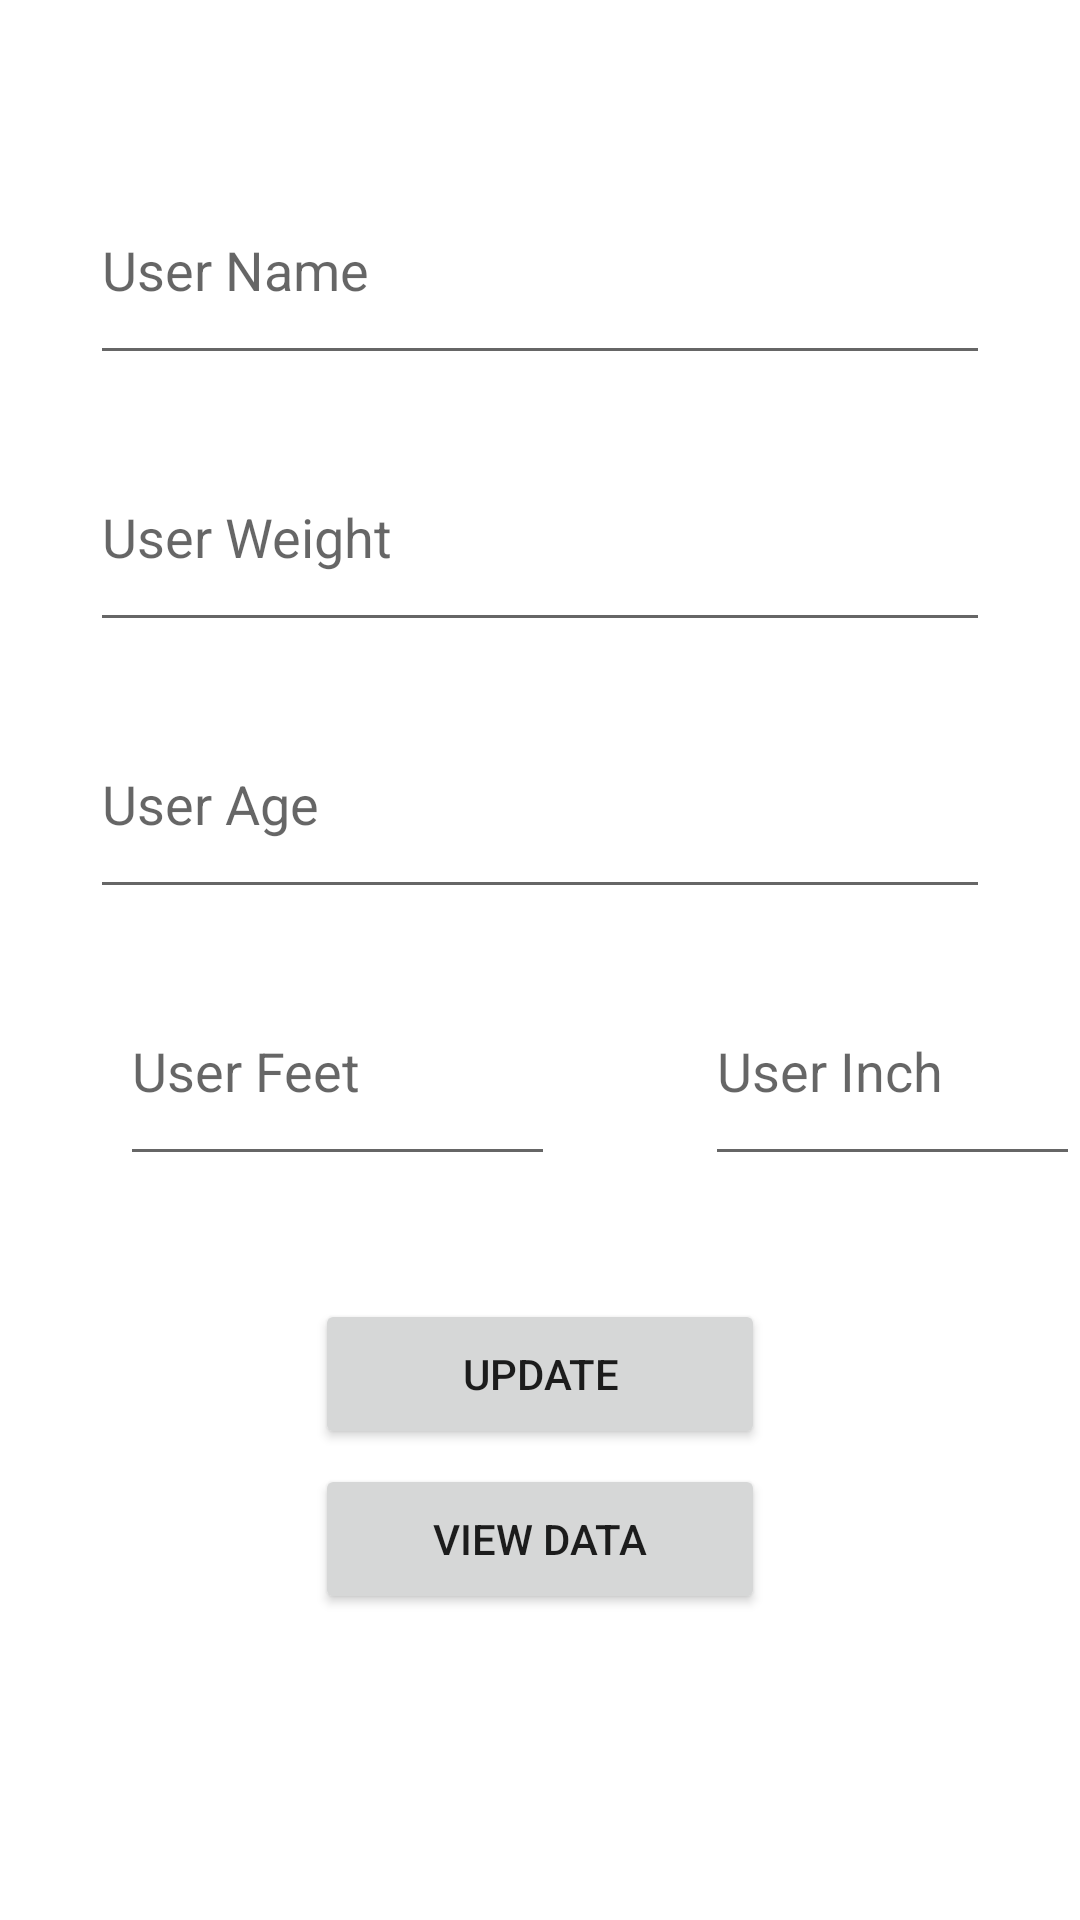

This screen was rendered from an Android layout file. Write that file and the resources it references.
<!-- AndroidManifest.xml: application theme Theme.OneFitAll -->
<!-- res/layout/activity_user_info.xml -->
<androidx.coordinatorlayout.widget.CoordinatorLayout
    xmlns:android="http://schemas.android.com/apk/res/android"
    xmlns:tools="http://schemas.android.com/tools"
    android:id="@+id/Layout"
    android:layout_width="match_parent"
    android:layout_height="match_parent"
    android:textAlignment="center"
    tools:context=".MainActivity">

    <RelativeLayout
        android:layout_width="match_parent"
        android:layout_height="690dp"
        android:orientation="vertical">

        <Button
            android:id="@+id/Update"
            android:layout_width="150dp"
            android:layout_height="50dp"
            android:layout_below="@+id/Age2"
            android:layout_centerHorizontal="true"
            android:layout_marginTop="130dp"
            android:hint="@string/Update"
            android:text="Update" />

        <Button
            android:id="@+id/ViewData"
            android:layout_width="150dp"
            android:layout_height="50dp"
            android:layout_below="@id/Update"
            android:layout_centerHorizontal="true"
            android:layout_marginTop="5dp"
            android:hint="@string/View_Data"
            android:text="View Data" />
       


        <EditText
            android:id="@+id/Weight2"
            android:layout_width="300dp"
            android:layout_height="73dp"
            android:layout_below="@+id/Name2"
            android:layout_centerHorizontal="true"
            android:layout_marginTop="16dp"
            android:ems="10"
            android:hint="User Weight"
            android:inputType="textPersonName" />


        <EditText
            android:id="@+id/Age2"
            android:layout_width="300dp"
            android:layout_height="73dp"
            android:layout_below="@+id/Weight2"
            android:layout_centerHorizontal="true"
            android:layout_marginTop="16dp"
            android:ems="10"
            android:hint="User Age"
            android:inputType="number" />

        <EditText
            android:id="@+id/Feet2"
            android:layout_width="145dp"
            android:layout_height="73dp"
            android:layout_below="@id/Age2"
            android:layout_marginLeft="40dp"
            android:layout_marginTop="16dp"
            android:ems="10"
            android:hint="User Feet"
            android:inputType="number" />

        <EditText
            android:id="@+id/Inch2"
            android:layout_width="145dp"
            android:layout_height="73dp"
            android:layout_below="@id/Age2"
            android:layout_marginLeft="235dp"
            android:layout_marginTop="16dp"
            android:ems="10"
            android:hint="User Inch"
            android:inputType="number" />


        <EditText
            android:id="@+id/Name2"
            android:layout_width="300dp"
            android:layout_height="73dp"
            android:layout_below="@+id/Logo"
            android:layout_centerHorizontal="true"
            android:layout_marginTop="52dp"
            android:ems="10"
            android:hint="User Name"
            android:inputType="textPersonName" />

    </RelativeLayout>

</androidx.coordinatorlayout.widget.CoordinatorLayout>
<!-- resources referenced by this layout -->
<resources>
  <string name="Update">update</string>
  <string name="View_Data">viewData</string>
  <style name="Theme.OneFitAll" parent="Theme.MaterialComponents.DayNight">
          
          <item name="colorPrimary">@color/teal_200</item>
          <item name="colorPrimaryVariant">@color/teal_700</item>
          <item name="colorOnPrimary">@color/white</item>
          
          <item name="colorSecondary">@color/purple_500</item>
          <item name="colorSecondaryVariant">@color/purple_700</item>
          <item name="colorOnSecondary">@color/black</item>
          
          <item name="android:statusBarColor" tools:targetApi="l">?attr/colorPrimaryVariant</item>
          
      </style>
  <color name="teal_200">#03DAC5</color>
  <color name="teal_700">#FF018786</color>
  <color name="white">#FFFFFFFF</color>
  <color name="purple_500">#FF6200EE</color>
  <color name="purple_700">#FF3700B3</color>
  <color name="black">#121212</color>
</resources>
